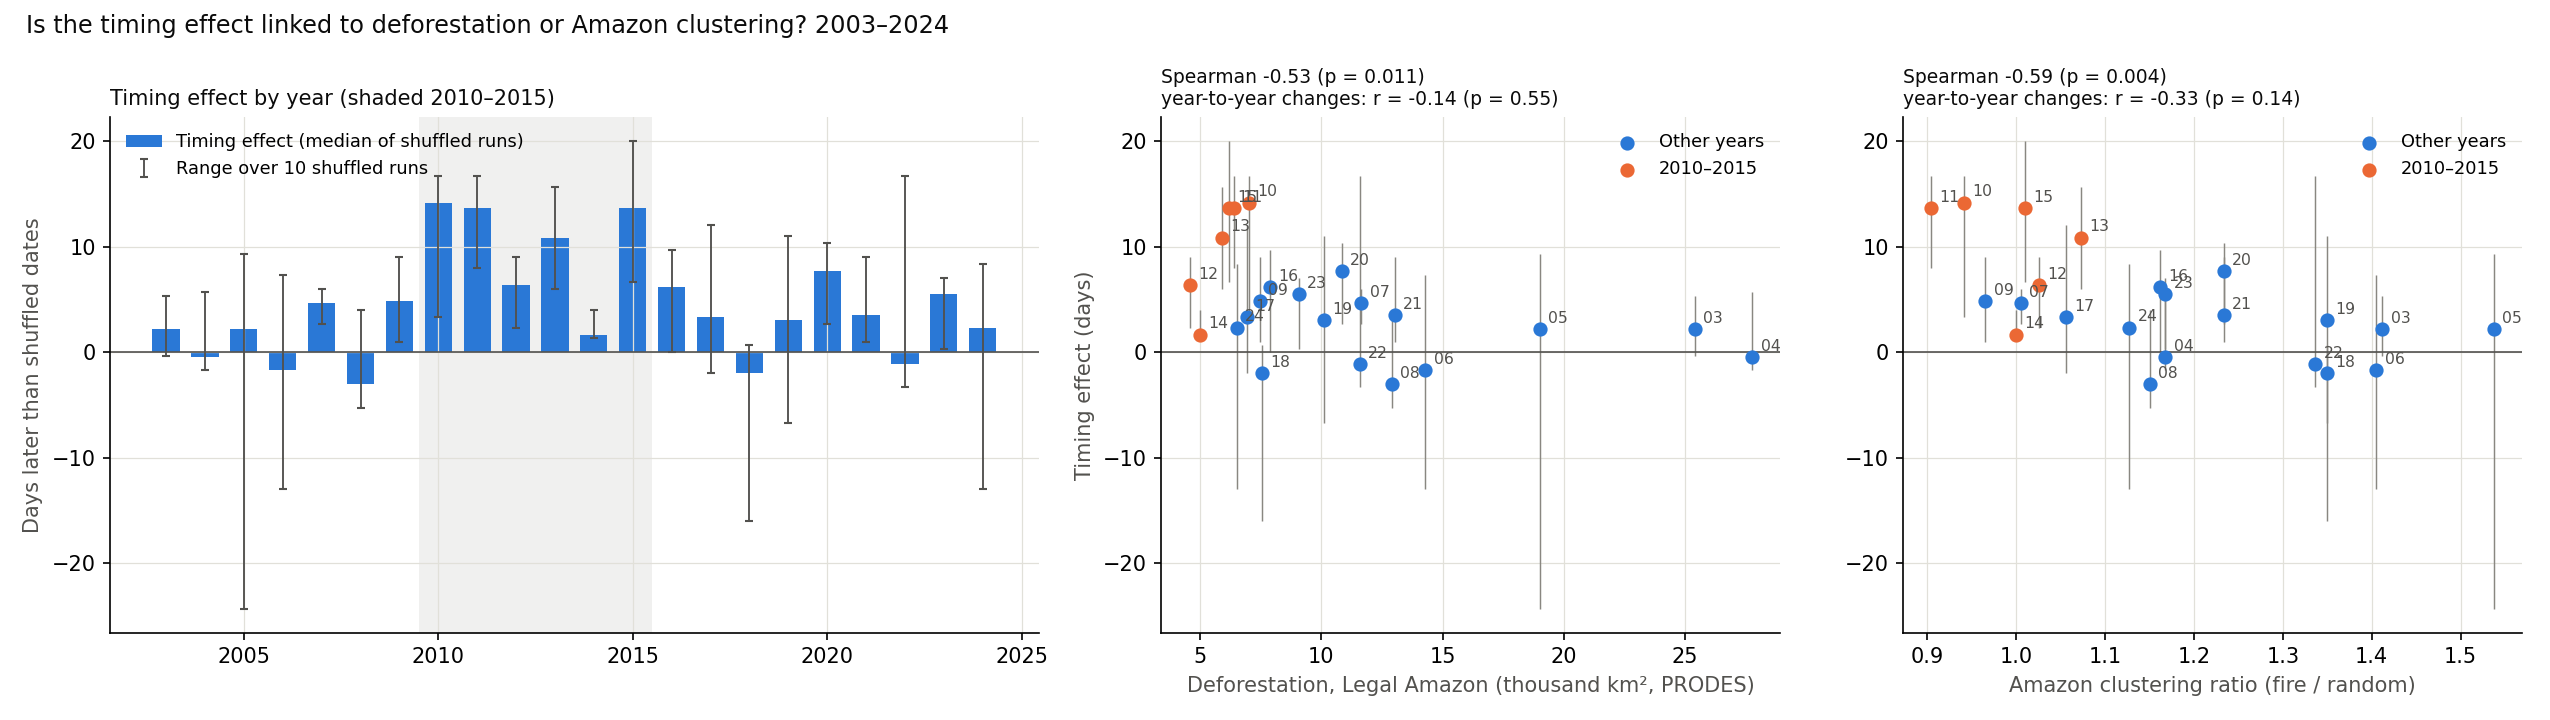

The file beside this chart, header and first rows:
, lag, lag_lo, lag_hi, lag_fixed, events, deforestation_km2, amazon_ratio, brazil_ratio
2003, 2.167, -0.3333, 5.333, 3.333, 164027, 25396, 1.412, 1.221
2004, -0.5, -1.667, 5.667, 0.5, 166493, 27772, 1.168, 1.116
2005, 2.167, -24.33, 9.333, -0.6667, 157750, 19014, 1.537, 1.297
2006, -1.667, -13.0, 7.333, -0.3333, 122575, 14286, 1.405, 1.337
2007, 4.667, 2.667, 6.0, 1.0, 162036, 11651, 1.005, 0.9704
2008, -3, -5.333, 4.0, -4.667, 105285, 12911, 1.15, 1.139
2009, 4.833, 1.0, 9.0, 5, 85996, 7464, 0.9656, 1.094
2010, 14.17, 3.333, 16.67, 7.167, 126950, 7000, 0.9418, 1.116
2011, 13.67, 8.0, 16.67, 11, 81855, 6418, 0.9048, 0.9901
2012, 6.333, 2.333, 9.0, 4.667, 98456, 4571, 1.025, 1.03
2013, 10.83, 6.0, 15.67, 11.33, 70174, 5891, 1.073, 1.15
2014, 1.667, 1.333, 4.0, 2.833, 88841, 5012, 1.0, 1.083
2015, 13.67, 6.667, 20.0, 2.333, 101938, 6207, 1.01, 1.094
2016, 6.167, 0.0, 9.667, 4.167, 90532, 7893, 1.162, 1.246
2017, 3.333, -2.0, 12.0, -0.3333, 94570, 6947, 1.057, 1.197
2018, -2.0, -16.0, 0.6667, 4.5, 66970, 7536, 1.35, 1.271
2019, 3, -6.667, 11.0, 0.8333, 88379, 10129, 1.35, 1.35
2020, 7.667, 2.667, 10.33, 8.667, 87631, 10851, 1.234, 1.259
2021, 3.5, 1.0, 9.0, 4.333, 80609, 13038, 1.234, 1.221
2022, -1.167, -3.333, 16.67, 1.667, 91362, 11594, 1.337, 1.185
2023, 5.5, 0.3333, 7.0, 7.667, 93577, 9064, 1.168, 1.105
2024, 2.333, -13.0, 8.333, -1.833, 107105, 6518, 1.127, 1.323
